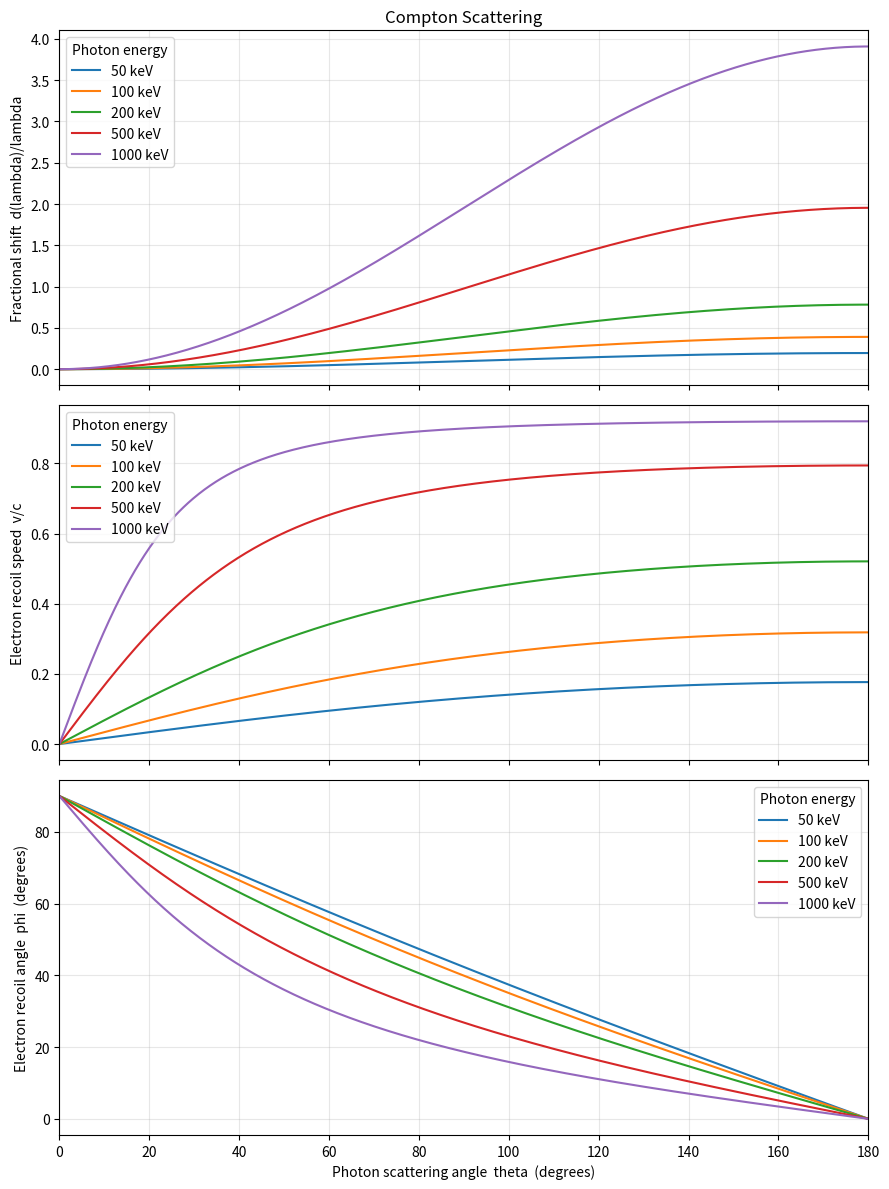

Recreate this plot in Python.
import numpy as np
import matplotlib.pyplot as plt

# ── Physical constants ────────────────────────────────────────────────────────
h    = 6.626e-34     # Planck's constant (J·s)
c    = 3.0e8         # Speed of light (m/s)
m_e  = 9.109e-31     # Electron mass (kg)
eV   = 1.602e-19     # Joule per eV

m_e_c2_eV = m_e * c**2 / eV   # electron rest energy ≈ 0.511 MeV
lambda_C  = h / (m_e * c)     # Compton wavelength ≈ 2.426 pm

# ── Compton scattering equations ──────────────────────────────────────────────
# alpha = E_photon / (m_e c^2)   (dimensionless photon energy)
#
# Wavelength shift:    Dlambda/lambda = alpha * (1 - cos(theta))
# Scattered energy:    E' = E / (1 + alpha*(1 - cos(theta)))
# Electron KE:         K_e = E - E'
# Electron speed:      gamma = 1 + K_e/(m_e c^2),  v/c = sqrt(1 - 1/gamma^2)
# Electron recoil angle: cot(phi) = (1 + alpha) * tan(theta/2)

# Photon scattering angle: 0 to 180 degrees
theta = np.linspace(0.001, np.pi, 1000)   # avoid exactly 0 for cot/tan
theta_deg = np.degrees(theta)

# Incident photon energies to compare (in keV)
photon_energies_keV = [50, 100, 200, 500, 1000]

fig, (ax1, ax2, ax3) = plt.subplots(3, 1, figsize=(9, 12), sharex=True)

for E_keV in photon_energies_keV:
    E_eV  = E_keV * 1e3
    alpha = E_eV / m_e_c2_eV              # dimensionless

    # ── Fractional wavelength shift ──
    frac_shift = alpha * (1 - np.cos(theta))
    ax1.plot(theta_deg, frac_shift, label=f'{E_keV} keV')

    # ── Electron recoil speed ──
    K_e_eV = E_eV * alpha * (1 - np.cos(theta)) / (1 + alpha * (1 - np.cos(theta)))
    gamma  = 1 + K_e_eV / m_e_c2_eV
    beta   = np.sqrt(1 - 1 / gamma**2)    # v/c
    ax2.plot(theta_deg, beta, label=f'{E_keV} keV')

    # ── Electron recoil angle ──
    phi = np.arctan2(1, (1 + alpha) * np.tan(theta / 2))
    phi_deg = np.degrees(phi)
    ax3.plot(theta_deg, phi_deg, label=f'{E_keV} keV')


# ── Axis labels and formatting ───────────────────────────────────────────────
ax1.set_ylabel('Fractional shift  d(lambda)/lambda')
ax1.set_title('Compton Scattering')
ax1.legend(title='Photon energy')
ax1.grid(True, alpha=0.3)

ax2.set_ylabel('Electron recoil speed  v/c')
ax2.legend(title='Photon energy')
ax2.grid(True, alpha=0.3)

ax3.set_xlabel('Photon scattering angle  theta  (degrees)')
ax3.set_ylabel('Electron recoil angle  phi  (degrees)')
ax3.legend(title='Photon energy')
ax3.grid(True, alpha=0.3)
ax3.set_xlim(0, 180)

plt.tight_layout()
plt.savefig('task9_compton.png', dpi=150)
plt.show()
